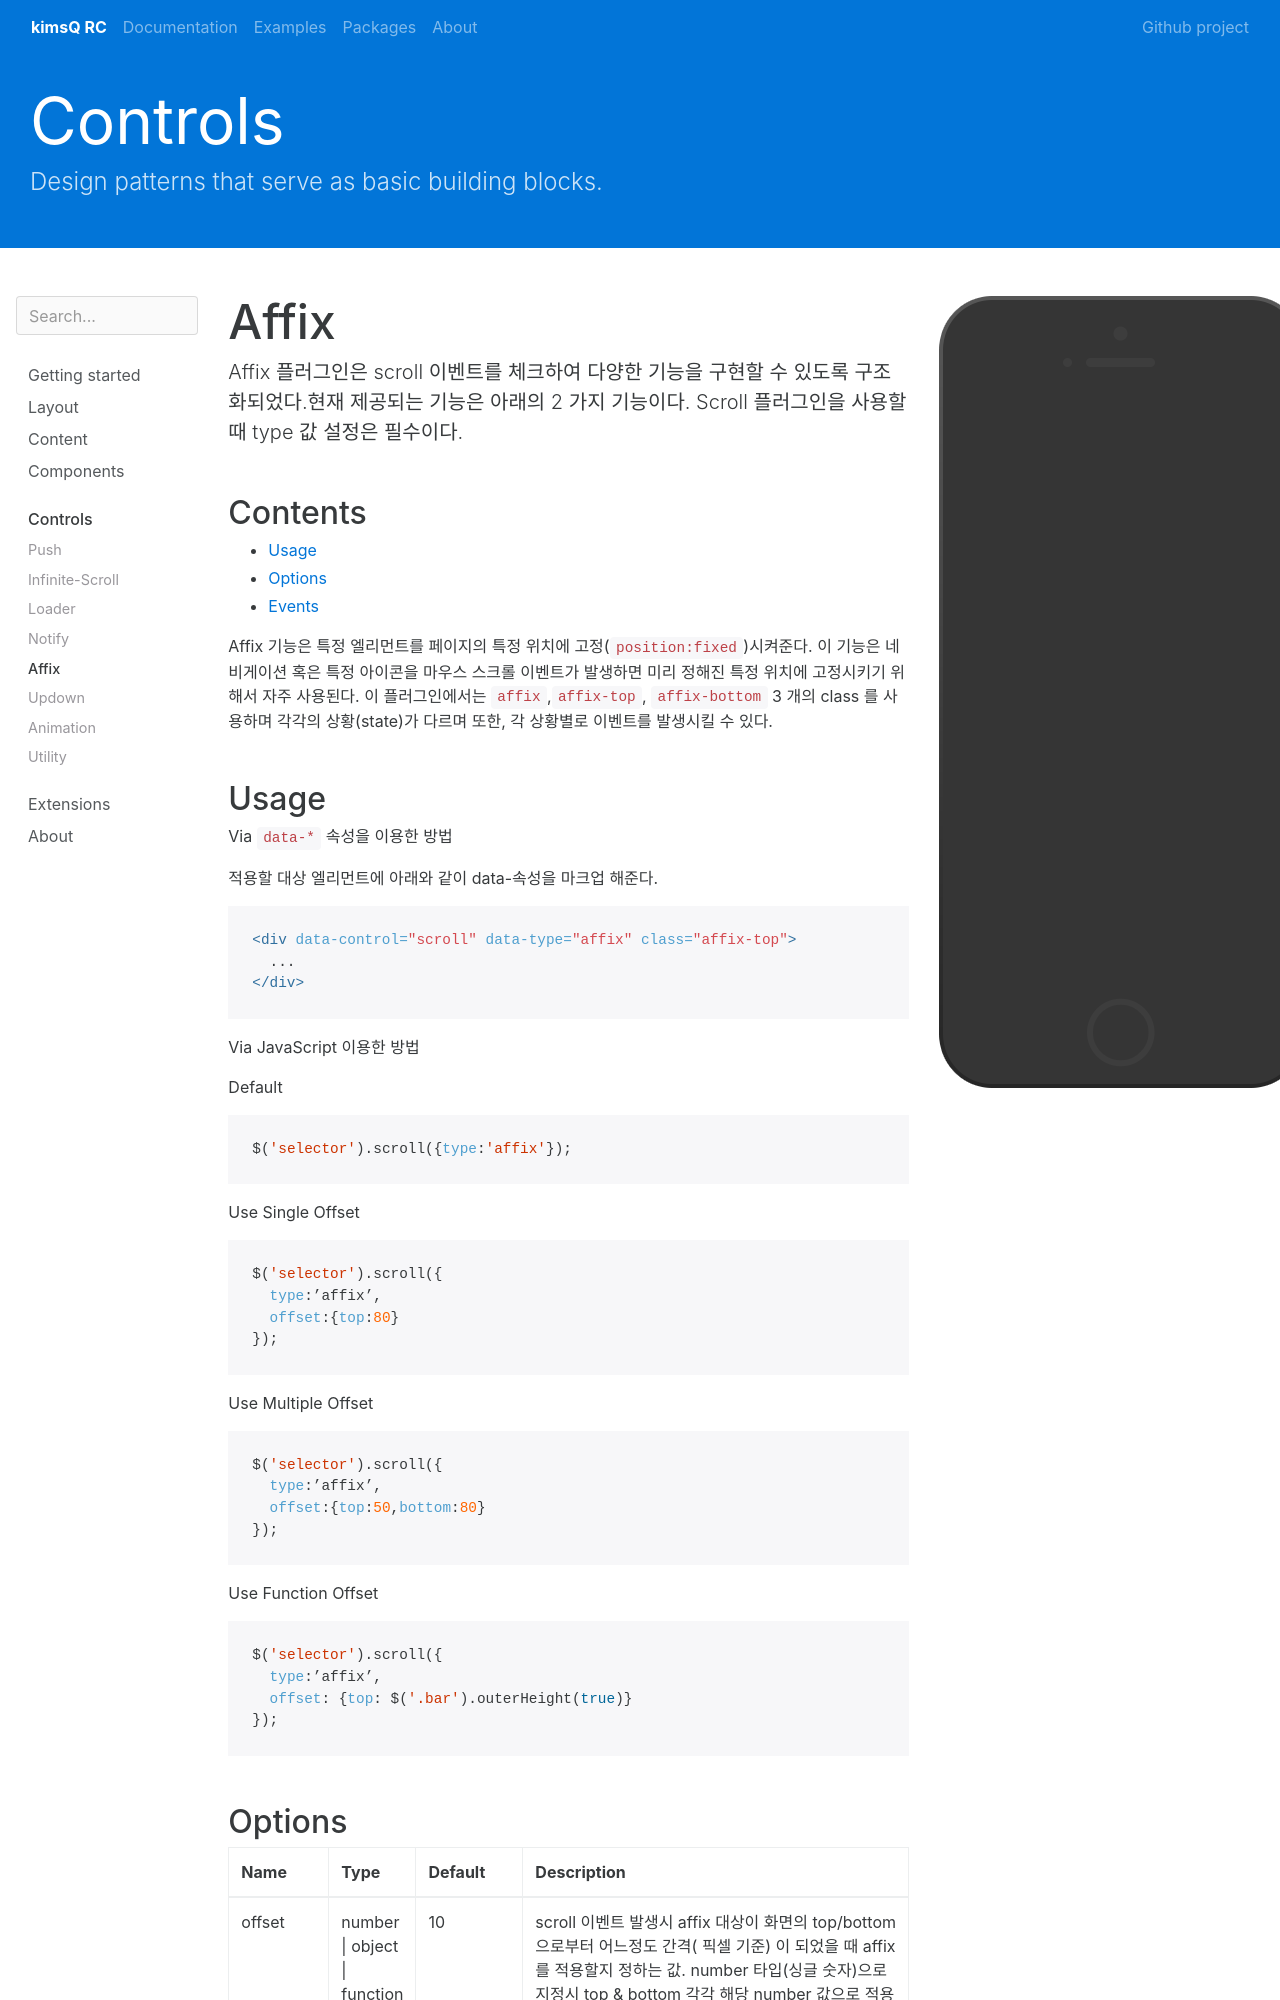

repository: kimsQ/rc · page: controls/affix/index.html · generator: jekyll

---
layout: preview
preview: affix
title: Affix
group: controls
---

Affix 플러그인은 scroll 이벤트를 체크하여 다양한 기능을 구현할 수 있도록 구조화되었다.현재 제공되는 기능은 아래의 2 가지 기능이다. Scroll 플러그인을 사용할 때 type 값 설정은 필수이다.

## Contents

* Will be replaced with the ToC, excluding the "Contents" header
{:toc}

Affix 기능은 특정 엘리먼트를 페이지의 특정 위치에 고정(`position:fixed`)시켜준다. 이 기능은 네비게이션 혹은 특정 아이콘을 마우스 스크롤 이벤트가 발생하면 미리 정해진 특정 위치에 고정시키기 위해서 자주 사용된다. 이 플러그인에서는 `affix`,`affix-top`, `affix-bottom` 3 개의 class 를 사용하며 각각의 상황(state)가 다르며 또한, 각 상황별로 이벤트를 발생시킬 수 있다.

## Usage

Via `data-*` 속성을 이용한 방법

적용할 대상 엘리먼트에 아래와 같이 data-속성을 마크업 해준다.
{% highlight html %}
<div data-control="scroll" data-type="affix" class="affix-top">
  ...
</div>
{% endhighlight %}

Via JavaScript 이용한 방법

Default
{% highlight js %}
$('selector').scroll({type:'affix'});
{% endhighlight %}

Use Single Offset
{% highlight js %}
$('selector').scroll({
  type:’affix’,
  offset:{top:80}
});
{% endhighlight %}

Use Multiple Offset
{% highlight js %}
$('selector').scroll({
  type:’affix’,
  offset:{top:50,bottom:80}
});
{% endhighlight %}

Use Function Offset
{% highlight js %}
$('selector').scroll({
  type:’affix’,
  offset: {top: $('.bar').outerHeight(true)}
});
{% endhighlight %}
